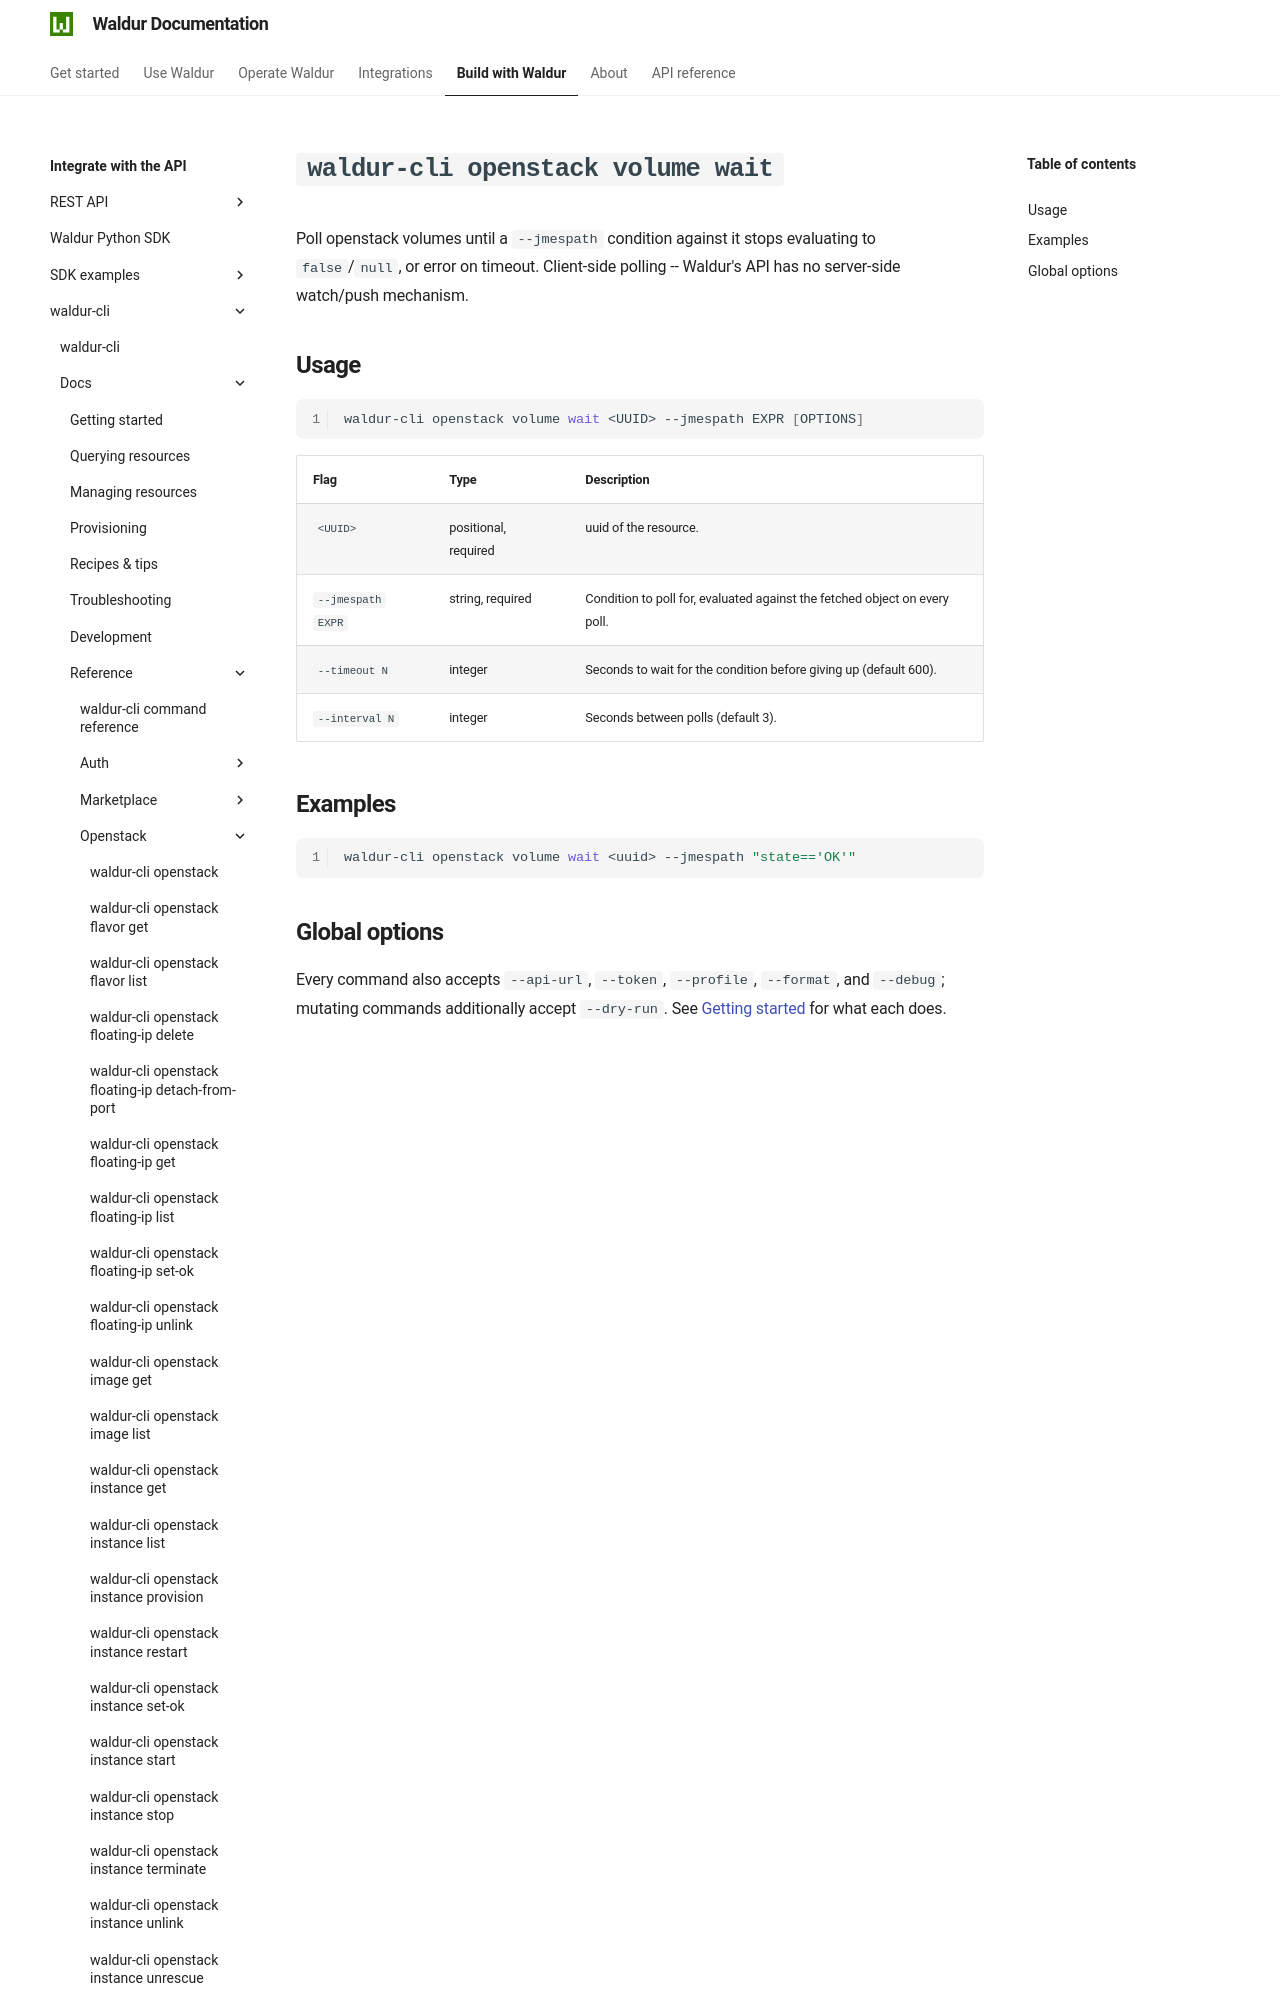

repository: waldur/waldur-docs · page: latest/integrator-guide/waldur-cli/docs/reference/openstack/volume-wait/index.html · generator: mkdocs

# `waldur-cli openstack volume wait`

<!-- EXTERNAL DOCUMENT
Source: https://code.opennodecloud.com/waldur/waldur-cli.git
Branch: main
Remote Path: docs//reference/openstack/volume-wait.md
Local Path: docs/integrator-guide/waldur-cli/docs/
Last Sync: 2026-07-25T20:18:59.858825

WARNING: This file is automatically synchronized from the source repository.
DO NOT EDIT this file directly. Changes will be overwritten.
Edit the source at: https://code.opennodecloud.com/waldur/waldur-cli.git/-/tree/main/docs//reference/openstack/volume-wait.md
-->
